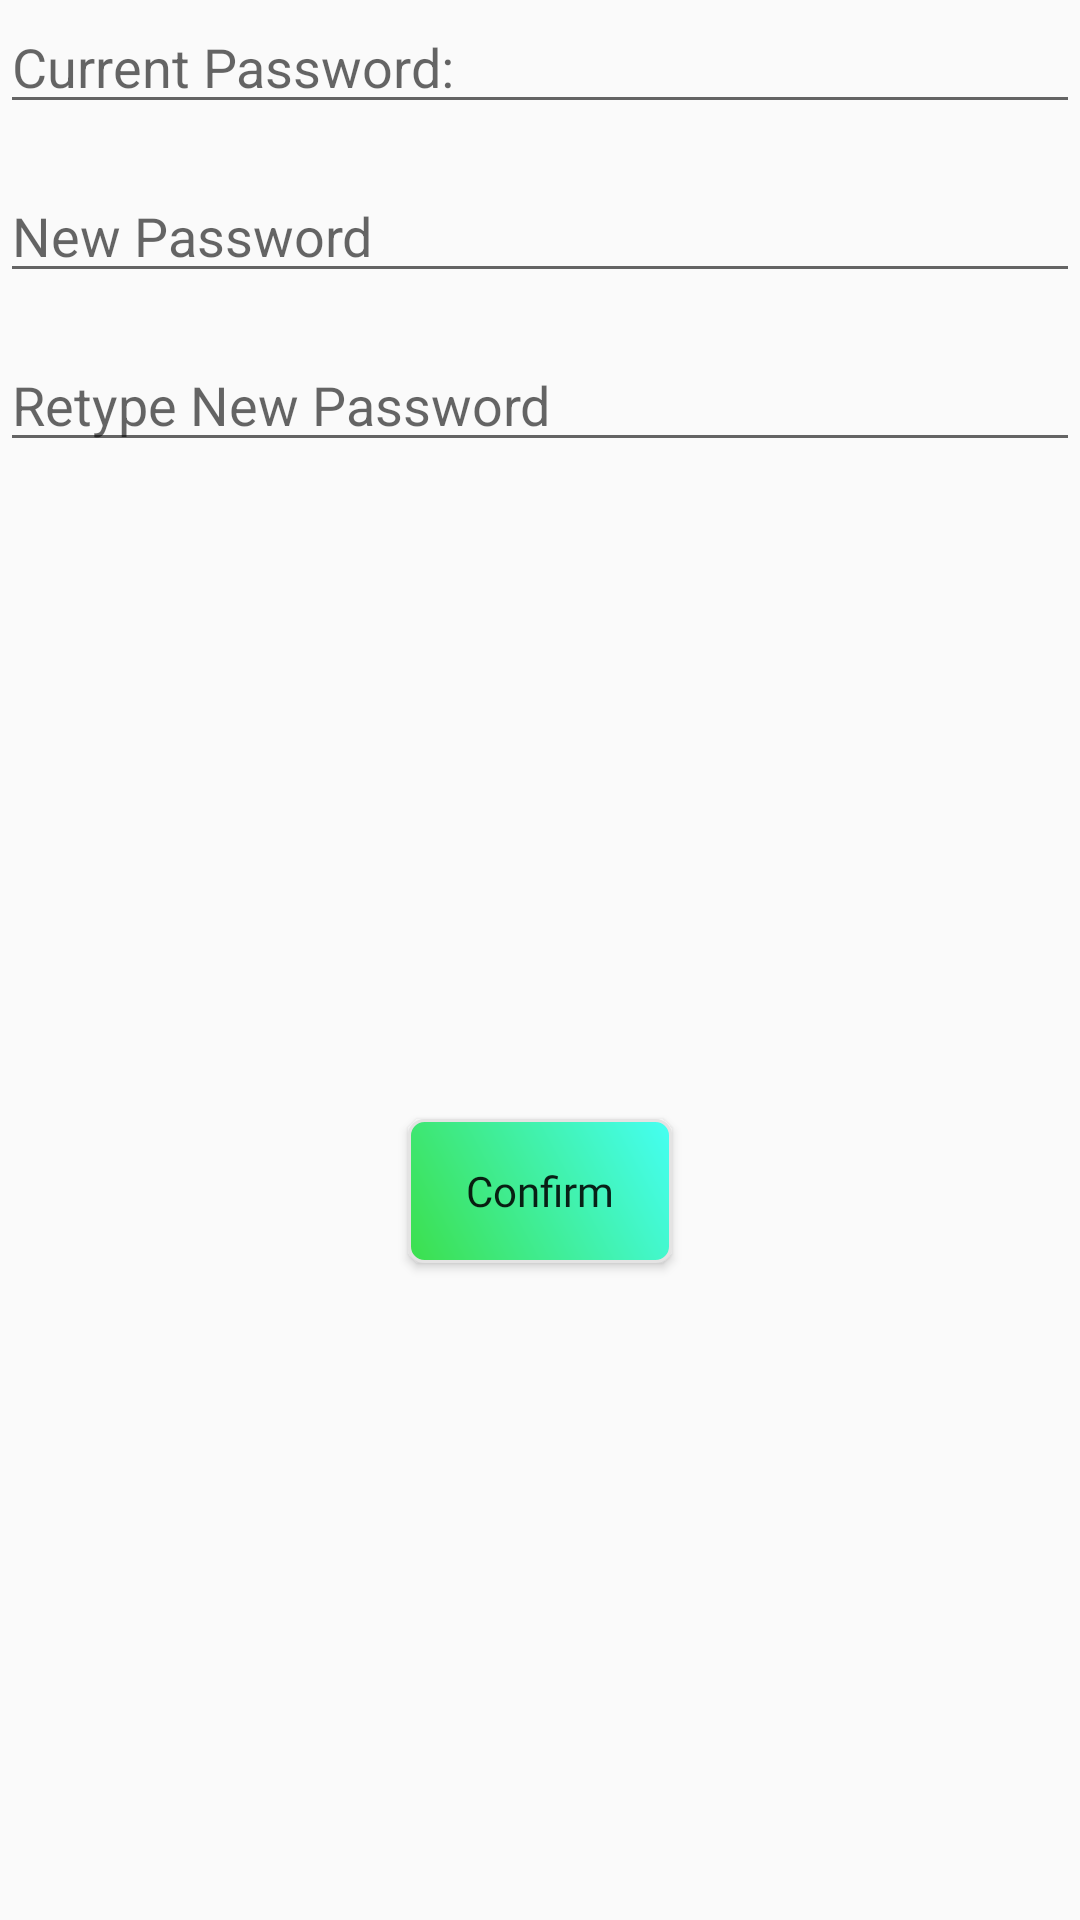

Layout XML and referenced resources for this Android screen:
<!-- AndroidManifest.xml: application theme Theme.AutoML -->
<!-- res/layout/change_password_dialog.xml -->
<?xml version="1.0" encoding="utf-8"?>
<androidx.constraintlayout.widget.ConstraintLayout xmlns:android="http://schemas.android.com/apk/res/android"
    xmlns:app="http://schemas.android.com/apk/res-auto"
    android:layout_width="match_parent"
    android:layout_height="match_parent">

    <EditText
        android:id="@+id/etCurrentPassword"
        android:layout_width="match_parent"
        android:layout_height="wrap_content"
        android:ems="10"
        android:hint="Current Password:"
        android:inputType="textPassword"
        app:layout_constraintEnd_toEndOf="parent"
        app:layout_constraintStart_toStartOf="parent"
        app:layout_constraintTop_toTopOf="parent" />

    <EditText
        android:id="@+id/etNewPassword"
        android:layout_width="match_parent"
        android:layout_height="wrap_content"
        android:layout_marginTop="15dp"
        android:ems="10"
        android:hint="New Password"
        android:inputType="textPassword"
        app:layout_constraintEnd_toEndOf="parent"
        app:layout_constraintStart_toStartOf="parent"
        app:layout_constraintTop_toBottomOf="@+id/etCurrentPassword" />

    <EditText
        android:id="@+id/etNewPasswordRetype"
        android:layout_width="match_parent"
        android:layout_height="wrap_content"
        android:layout_marginTop="15dp"
        android:ems="10"
        android:hint="Retype New Password"
        android:inputType="textPassword"
        app:layout_constraintEnd_toEndOf="parent"
        app:layout_constraintStart_toStartOf="parent"
        app:layout_constraintTop_toBottomOf="@+id/etNewPassword" />

    <Button
        android:id="@+id/btnChangePasswordConfirm"
        android:layout_width="wrap_content"
        android:layout_height="wrap_content"
        android:background="@drawable/button_shape"
        android:fontFamily="@font/happy_monkey"
        android:textAllCaps="false"
        android:text="Confirm"
        app:layout_constraintBottom_toBottomOf="parent"
        app:layout_constraintEnd_toEndOf="parent"
        app:layout_constraintStart_toStartOf="parent"
        app:layout_constraintTop_toBottomOf="@+id/etNewPasswordRetype" />


</androidx.constraintlayout.widget.ConstraintLayout>
<!-- resources referenced by this layout -->
<resources>
  <!-- drawable button_shape (drawable) -->
  <?xml version="1.0" encoding="utf-8"?>
      <shape xmlns:android="http://schemas.android.com/apk/res/android" android:shape="rectangle" >
      <corners
          android:radius="5dp"
          />
      <gradient
          android:angle="45"
          android:centerX="0%"
          android:centerColor="#3CDF4C"
          android:startColor="#45FFF3"
          android:endColor="#45FFF3"
          android:type="linear"
          />
      <padding
          android:left="0dp"
          android:top="0dp"
          android:right="0dp"
          android:bottom="0dp"
          />
      <stroke
          android:width="1dp"
          android:color="#E4E3E3"
          />
  </shape>
  <style name="Theme.AutoML" parent="Theme.AppCompat.DayNight.DarkActionBar">
          
          <item name="colorPrimary">@color/purple_500</item>
          <item name="colorPrimaryVariant">@color/purple_700</item>
          <item name="colorOnPrimary">@color/white</item>
          
          <item name="colorSecondary">@color/teal_200</item>
          <item name="colorSecondaryVariant">@color/teal_700</item>
          <item name="colorOnSecondary">@color/black</item>
          
          <item name="android:statusBarColor" tools:targetApi="l">?attr/colorPrimaryVariant</item>
          
      </style>
  <!-- not gathered from this repository: default colours our renderer supplied (Android Studio template values) -->
  <color name="purple_500">#FF6200EE</color>
  <color name="purple_700">#FF3700B3</color>
  <color name="teal_200">#FF03DAC5</color>
  <color name="teal_700">#FF018786</color>
  <color name="black">#FF000000</color>
  <color name="white">#FFFFFFFF</color>
</resources>
